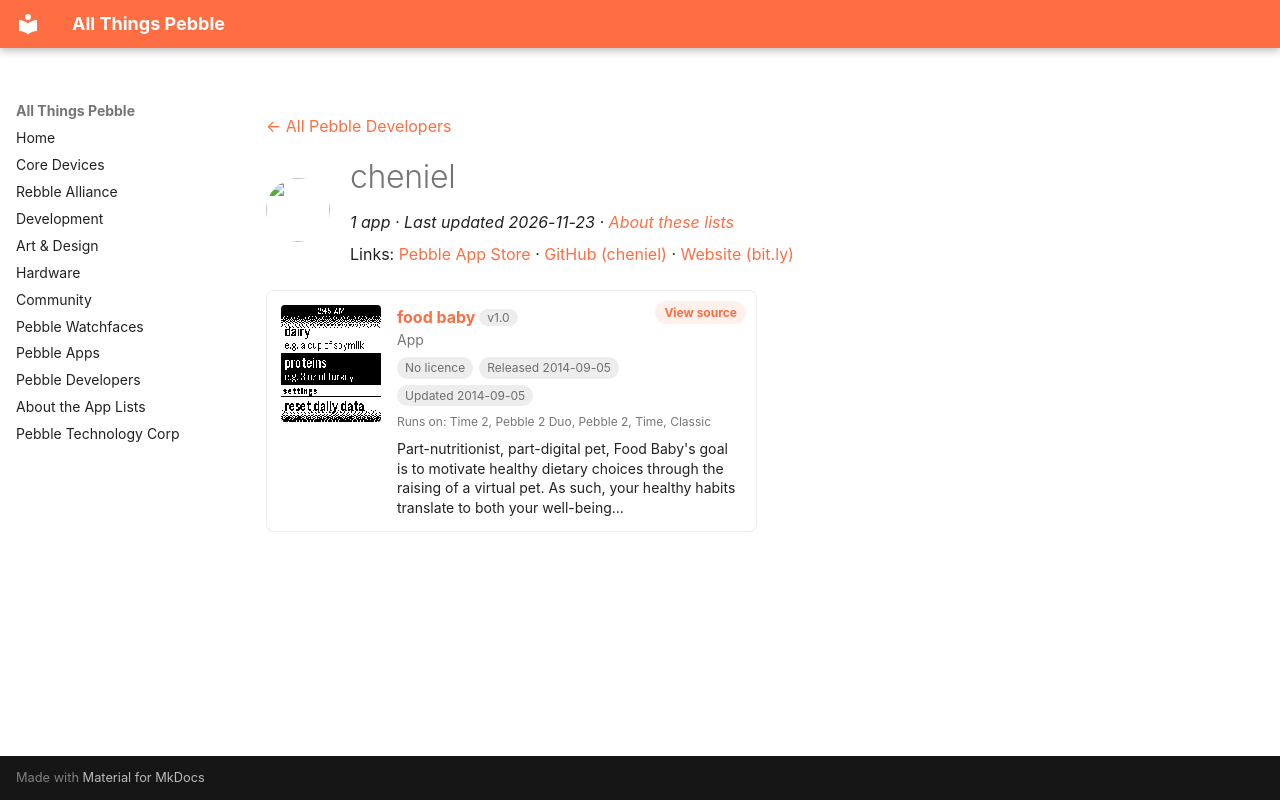

repository: saltedlolly/all-things-pebble · page: developers/cheniel.html · generator: mkdocs

---
title: "cheniel"
hide:
  - toc
---

<!-- Generated by scripts/update_app_directory.py: do not edit by hand -->
[← All Pebble Developers](../developers.md)

<div class="dev-header" markdown>
<img class="dev-avatar" src="https://github.com/cheniel.png?size=128" alt="" width="64" height="64" loading="lazy" onerror="this.remove()">
<div class="dev-intro" markdown>

# cheniel

*1 app · Last updated 2026-11-23 · [About these lists](../about-app-lists.md)*

Links: [Pebble App Store](https://apps.repebble.com/apps/dev/cheniel_537e98677539d09e5000004c) · [GitHub (cheniel)](https://github.com/cheniel) · [Website (bit.ly)](http://bit.ly/food-baby-thread)

</div>
</div>

<div class="app-grid dev-apps" data-search-exclude>
<div class="app-card" data-type="watchapp" data-title="food baby" data-released="2014-09-05" data-updated="2014-09-05">
<a class="app-shot" href="https://apps.repebble.com/5409b7c7954a63bd410000a0" data-search-exclude><img src="../images/apps/5409b7c7954a63bd410000a0.png" alt="food baby" loading="lazy"></a>
<div class="app-info">
<h2 class="app-name" id="app-5409b7c7954a63bd410000a0"><a href="https://apps.repebble.com/5409b7c7954a63bd410000a0">food baby</a> <span class="app-version" title="Latest version" data-search-exclude>v1.0</span></h2>
<a class="app-source" href="https://github.com/cheniel/food-baby" title="Source code" data-search-exclude>View source</a>
<div class="app-dev">App</div>
<div class="app-tags" data-search-exclude><span class="app-licence app-licence--none" title="Licence">No licence</span> <span title="First published in the app store">Released 2014-09-05</span> <span title="Latest release in the app store">Updated 2014-09-05</span></div>
<div class="app-watches" title="Supported watches" data-search-exclude>Runs on: Time 2, Pebble 2 Duo, Pebble 2, Time, Classic</div>
<p class="app-desc">Part-nutritionist, part-digital pet, Food Baby&#x27;s goal is to motivate healthy dietary choices through the raising of a virtual pet. As such, your healthy habits translate to both your well-being…</p>
</div>
</div>
</div>
